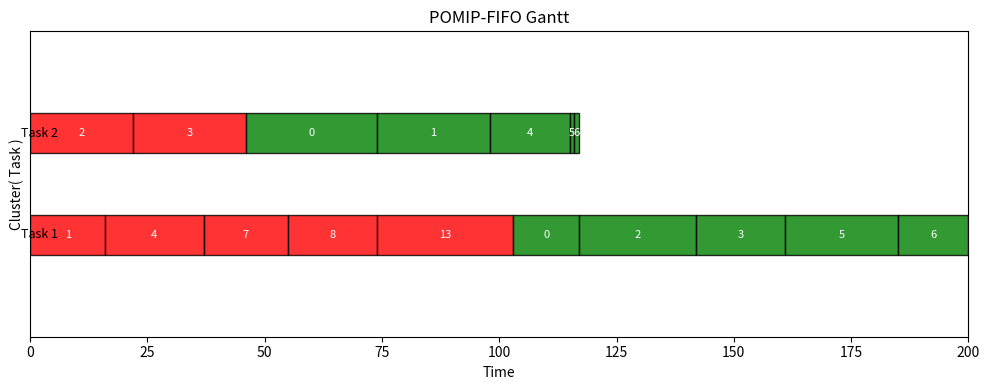
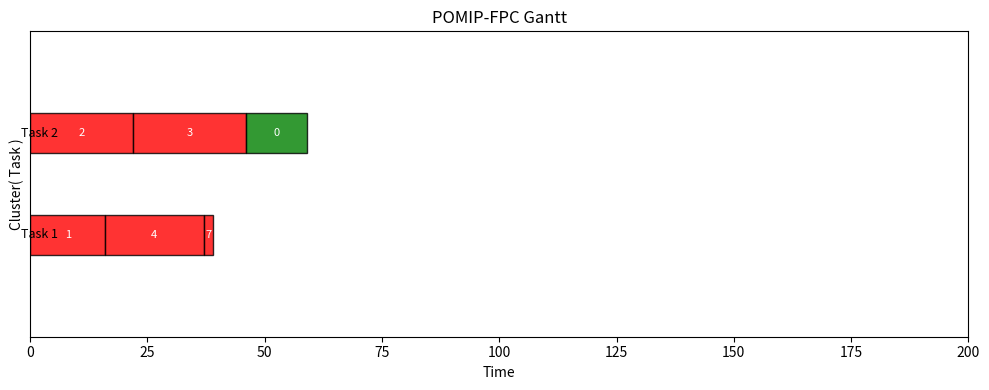

The script that saved these images, in order:
import random
import math
import networkx as nx
import matplotlib.pyplot as plt
import os
from collections import deque

# --------------------------------------------------------
# 1) Global Parameter Settings (old variables)
# --------------------------------------------------------
NUM_TASKS = 2  # Number of tasks to generate
NODES_RANGE = (5, 20)      # Range for # of intermediate nodes
WCET_RANGE = (13, 30)      # Range for each node's WCET
P_EDGE = 0.1               # Probability of edge creation in DAG
D_RATIO_RANGE = (0.125, 0.25)
RESOURCE_RANGE = (1, 6)    # Range for # of shared resources
ACCESS_COUNT_RANGE = (1, 16)
ACCESS_LEN_RANGE = (5, 100)
CRITICAL_RATIOS = [1, 0.9, 0.8, 0.7, 0.6, 0.5, 0.4]
OUTPUT_DIR = "graphs_output"
os.makedirs(OUTPUT_DIR, exist_ok=True)

# --------------------------------------------------------
# 2) Node, Resource, and Task Classes
# --------------------------------------------------------

class Node:
    def __init__(self, node_id, wcet, is_hard=False):
        self.node_id = node_id
        self.wcet = wcet
        self.is_hard = is_hard
        self.remaining_time = wcet
        self.exec_progress = 0
        self.resource_intervals = []  # list of (start, end, resource_id)
        self.in_critical_section = False
        self.completed = False
        self.locked_resource = None
        self.deadline = None  # assigned later
        self.task_id = None
        self.finish_time = None
        self.home_task_id = None

    def add_resource_interval(self, start, end, resource_id):
        self.resource_intervals.append((start, end, resource_id))

    def get_resource_needed_now(self):
        for (s, e, r_id) in self.resource_intervals:
            if s <= self.exec_progress < e:
                return r_id
        return None
    
    def should_release_locked_resource(self):
        if self.locked_resource is None:
            return False
        for (s, e, r_id) in self.resource_intervals:
            if s <= self.exec_progress < e and r_id == self.locked_resource:
                return False
        return True

    def reset(self):
        self.remaining_time = self.wcet
        self.exec_progress = 0
        self.in_critical_section = False
        self.completed = False
        self.locked_resource = None
        self.finish_time = None

class Resource:
    def __init__(self, resource_id, max_access_length):
        self.resource_id = resource_id
        self.global_queue = deque()

    def enqueue_global(self, item, policy="FIFO"):
        self.global_queue.append(item)
        if policy == "CPF":
            self.global_queue = deque(sorted(self.global_queue, key=lambda x: (not x['is_critical'], x['arrival_time'])))

    def front(self):
        return self.global_queue[0] if self.global_queue else None

    def remove_item(self, node):
        for i, item in enumerate(self.global_queue):
            if item['node'] == node:
                del self.global_queue[i]
                break

class Task:
    def __init__(self, task_id, G, node_list, source_id, sink_id):
        self.task_id = task_id
        self.G = G
        self.node_list = node_list
        self.source_id = source_id
        self.sink_id = sink_id
        self.C = sum(n.wcet for n in node_list if n.wcet > 0)
        self.L = compute_longest_path_length_dag(G, {n.node_id: n.wcet for n in node_list})
        ratio_d = random.uniform(0.125, 0.25)
        self.D = int(self.L / ratio_d) if ratio_d > 0 else self.L
        self.T = self.D
        self.U = self.C / self.T if self.T > 0 else float('inf')
        for n in node_list:
            n.deadline = self.D

    def reset_nodes(self):
        for node in self.node_list:
            node.reset()


# --------------------------------------------------------
# 3) DAG Generation
# --------------------------------------------------------
def create_random_dag(num_inner, p):
    total_nodes = num_inner + 2
    source_id = num_inner
    sink_id = num_inner + 1

    while True:
        G = nx.DiGraph()
        G.add_nodes_from(range(total_nodes))

        node_types = {n: None for n in range(total_nodes)}
        for n in range(num_inner):
            node_types[n] = "Soft"

        ratio_crit = random.choice(CRITICAL_RATIOS)
        ratio_crit /= (ratio_crit + 1)
        num_crit = round(ratio_crit * num_inner)
        crit_nodes = set(random.sample(range(num_inner), num_crit)) if num_inner > 0 else set()
        for c in crit_nodes:
            node_types[c] = "Hard"

        for u in range(num_inner):
            for v in range(u+1, num_inner):
                if random.random() < p and not (node_types[u] == "Soft" and node_types[v] == "Hard"):
                    G.add_edge(u, v)

        if num_inner > 0:
            G.add_edge(source_id, 0)
            G.add_edge(num_inner-1, sink_id)
            for n in range(num_inner):
                if not nx.has_path(G, source_id, n):
                    G.add_edge(source_id, n)

        try:
            nx.topological_sort(G)
            return G, node_types, ratio_crit
        except nx.NetworkXUnfeasible:
            continue

def compute_longest_path_length_dag(G, wcet_map):
    topo_order = list(nx.topological_sort(G))
    dist = {v: wcet_map[v] for v in G.nodes}
    for u in topo_order:
        for v in G.successors(u):
            dist[v] = max(dist[v], dist[u] + wcet_map[v])
    return max(dist.values())

def generate_one_task(task_id):
    num_inner = random.randint(*NODES_RANGE)
    G_mid, node_types, ratio_crit = create_random_dag(num_inner, P_EDGE)
    source_id = num_inner
    sink_id = num_inner + 1
    total_nodes = num_inner + 2

    G = nx.DiGraph()
    G.add_nodes_from(range(total_nodes))
    G.add_edges_from(G_mid.edges())
    if num_inner > 0:
        G.add_edge(source_id, 0)
        G.add_edge(num_inner-1, sink_id)

    node_list = []
    for n in range(total_nodes):
        if n in (source_id, sink_id):
            w = 0
        else:
            w = random.randint(*WCET_RANGE)
        is_hard = (node_types[n] == "Hard")
        nd = Node(n, w, is_hard)
        nd.task_id = task_id
        nd.home_task_id = task_id
        node_list.append(nd)

    t = Task(task_id, G, node_list, source_id, sink_id)
    t.critical_ratio = ratio_crit

    # Assign deadlines to each node = T.D
    for nd in t.node_list:
        nd.deadline = t.D

    # optional: plot
    return t

def hierarchy_pos(G, root, width=1.0, vert_gap=0.2, vert_loc=0, xcenter=0.5):
    pos = {root: (xcenter, vert_loc)}
    neighbors = list(G.successors(root))
    if len(neighbors) != 0:
        dx = width / len(neighbors)
        nextx = xcenter - width/2 - dx/2
        for neighbor in neighbors:
            nextx += dx
            pos.update(hierarchy_pos(G, neighbor, width=dx, vert_gap=vert_gap,
                                     vert_loc=vert_loc-vert_gap, xcenter=nextx))
    return pos

# --------------------------------------------------------
# 4) Resource Generation
# --------------------------------------------------------
def generate_resources(n_r, num_tasks):
    resources = []
    info_list = []
    for r_id in range(n_r):
        max_len = random.randint(*ACCESS_LEN_RANGE)
        total_acc = random.randint(*ACCESS_COUNT_RANGE)
        distribution = [0]*num_tasks
        remain = total_acc
        for i in range(num_tasks - 1):
            if remain <= 0: break
            pick = random.randint(0, remain)
            distribution[i] = pick
            remain -= pick
        distribution[-1] += remain

        r_obj = Resource(resource_id=r_id+1, max_access_length=max_len)
        resources.append(r_obj)
        info_list.append({
            "resource_id": r_id + 1,
            "max_access_length": max_len,
            "total_accesses": total_acc,
            "distribution": distribution
        })

    return resources, info_list

def assign_resource_intervals_to_nodes(tasks, resources, resources_info):
    for r_info in resources_info:
        rid = r_info["resource_id"]
        max_len = r_info["max_access_length"]
        distribution = r_info["distribution"]

        for i, usage_count in enumerate(distribution):
            if usage_count <= 0:
                continue
            candidate_nodes = [nd for nd in tasks[i].node_list if nd.wcet > 0]

            while usage_count > 0 and candidate_nodes:
                node = random.choice(candidate_nodes)
                candidate_nodes.remove(node)

                # Avoid overlapping intervals or nested requests by checking conflicts
                current_intervals = node.resource_intervals

                for _ in range(usage_count):
                    # Determine an interval length within the allowable bounds
                    interval_length = random.randint(1, min(max_len, node.wcet))

                    # Try multiple times to find a valid non-conflicting interval
                    for _ in range(10):  # Give 10 tries to find a valid interval
                        start = random.randint(0, node.wcet - interval_length)
                        end = start + interval_length

                        # Check for conflicts
                        conflict = any(
                            (s < end and start < e) and (r == rid)  # Overlap with same resource
                            for (s, e, r) in current_intervals
                        )

                        if not conflict:
                            node.add_resource_interval(start, end, rid)
                            usage_count -= 1
                            break


# --------------------------------------------------------
# 5) Federated Scheduling Code
# --------------------------------------------------------

def compute_processors_federated(tasks):
    total = 0
    for t in tasks:
        Ci = t.C
        Li = t.L
        Di = t.D
        Ui = t.U
        if Ui > 1:
            denom = (Di - Li) if (Di - Li) > 0 else 1
            top = (Ci - Li)
            m_i = math.ceil(top / denom)
            if m_i < 1:
                m_i = 1
            total += m_i
        else:
            total += 1
    return total

def federated_output(tasks, n_r):
    U_sum = sum(t.U for t in tasks)
    U_norm = random.uniform(0.1, 1)
    m_simple = math.ceil(U_sum / U_norm)
    m_fed = compute_processors_federated(tasks)

    print("==================================================")
    print(" Task Generation (Phase One) ")
    print("==================================================")
    for t in tasks:
        print(f"Task {t.task_id}: #nodes={len(t.node_list)}, ratio_crit={t.critical_ratio:.2f}")
        print(f"  C={t.C}, L={t.L}, D={t.D}, U={t.U:.3f}")

    print("----------------------------------")
    print(f"Total Utilization UΣ = {U_sum:.3f}")
    print("----------------------------------")

    print(f"\n#Resources (n_r) = {n_r}")

    print("\n==================================================")
    print(" Required Number of Processors ")
    print("==================================================")
    print(f"Based on total utilization => m_simple={m_simple}")
    print(f"Federated scheduling => m_fed={m_fed}")
    print("==================================================")

    return m_fed, m_simple

# --------------------------------------------------------
# 6) POMIP Scheduler with Local & Global Queues + Logging
# --------------------------------------------------------

class POMIPScheduler:
    def __init__(self, tasks, resources, policy="FIFO", time_limit=2000):
        self.tasks = tasks
        self.resources = resources
        self.policy = policy
        self.time_limit = time_limit
        self.local_queues = {(t.task_id, r.resource_id): deque() for t in tasks for r in resources}
        self.cluster_state = {t.task_id: [None] for t in tasks}  # One CPU per task
        self.resource_map = {r.resource_id: r for r in resources}
        self.schedule_log = []

    def run(self):
        time = 0
        schedulable = True
        while time < self.time_limit:
            if self.all_done():
                break
            time_snapshot = {}

            for task in self.tasks:
                cpu = self.cluster_state[task.task_id][0]
                if cpu is None:
                    node = self.pick_node_to_run(task)
                    if node:
                        self.cluster_state[task.task_id][0] = node

                occupant = self.cluster_state[task.task_id][0]
                if occupant:
                    resource_id = occupant.get_resource_needed_now()
                    if resource_id and not occupant.in_critical_section:
                        resource = self.resource_map[resource_id]
                        self.request_resource_local_queue(occupant, resource, time)

                        if not occupant.in_critical_section:
                            # Rule 1: Try to preempt another node within the same task
                            preempted = self.apply_rule_one(task, occupant)
                            if not preempted:
                                # Rule 2: Try migration to another task
                                migrated = self.apply_rule_two(occupant, resource_id)
                                if not migrated:
                                    self.cluster_state[task.task_id][0] = None  # Blocked
                            continue

                    occupant.remaining_time -= 1
                    occupant.exec_progress += 1

                    # Return to original task if critical section is done
                    if occupant.locked_resource and occupant.should_release_locked_resource():
                        self.release_resource_local_queue(occupant, self.resource_map[occupant.locked_resource])
                        if occupant.task_id != occupant.home_task_id:
                            # Return to original task after critical section
                            self.return_to_original_task(occupant)

                    if occupant.remaining_time <= 0:
                        occupant.completed = True
                        occupant.finish_time = time + 1
                        self.cluster_state[task.task_id][0] = None

                time_snapshot[task.task_id] = occupant.node_id if occupant else None

            for task in self.tasks:
                for node in task.node_list:
                    if node.is_hard and not node.completed and time >= node.deadline:
                        schedulable = False
                        break
                if not schedulable:
                    break
            if not schedulable:
                break

            self.schedule_log.append(time_snapshot)
            time += 1

        avg_qos = self.compute_qos()
        return {"schedulable": schedulable, "finish_time": time, "average_qos": avg_qos}

    def apply_rule_one(self, task, blocking_node):
        """Rule 1: Preempt a non-critical node in the current task if possible."""
        for idx, occupant in enumerate(self.cluster_state[task.task_id]):
            if occupant and not occupant.in_critical_section:
                # Preempt the occupant
                self.cluster_state[task.task_id][idx] = blocking_node
                return True
        return False

    def apply_rule_two(self, blocking_node, resource_id):
        """Rule 2: Migrate the blocking node to another task if it blocks other tasks."""
        for t in self.tasks:
            if t.task_id == blocking_node.task_id:
                continue

            # Check if a node in this task is blocked by the same resource
            for node in t.node_list:
                if node.locked_resource == resource_id and not node.completed:
                    # Set home task if not already set (important for returning)
                    if blocking_node.home_task_id is None:
                        blocking_node.home_task_id = blocking_node.task_id

                    # Migrate the blocking node to this task’s CPU
                    for idx, occupant in enumerate(self.cluster_state[t.task_id]):
                        if occupant is None:  # Found a free CPU
                            self.cluster_state[t.task_id][idx] = blocking_node
                            blocking_node.task_id = t.task_id  # Update current task id
                            return True
        return False

    def return_to_original_task(self, node):
        """Move the node back to its original task after completing its critical section."""
        original_task_id = node.home_task_id
        for idx, occupant in enumerate(self.cluster_state[original_task_id]):
            if occupant is None:  # Find a free CPU in the original task
                self.cluster_state[original_task_id][idx] = node
                node.task_id = original_task_id  # Restore task id
                node.home_task_id = None  # Clear home_task_id after return
                return
            
    def compute_qos(self):
        total_qos = 0.0
        count = 0
        for task in self.tasks:
            for node in task.node_list:
                if not node.is_hard and node.wcet > 0:
                    count += 1
                    if node.finish_time is None:
                        total_qos += 0
                    else:
                        delay = max(0, node.finish_time - node.deadline)
                        total_qos += max(0, 1.0 - 0.30 * delay)
        return total_qos / count if count else 1.0
    
    def all_done(self):
        return all(node.completed for task in self.tasks for node in task.node_list if node.wcet > 0)

    def pick_node_to_run(self, task):
        candidates = [n for n in task.node_list if not n.completed]
        hard_nodes = [n for n in candidates if n.is_hard]
        if hard_nodes:
            return hard_nodes[0]
        soft_nodes = [n for n in candidates if not n.is_hard]
        return soft_nodes[0] if soft_nodes else None

    def request_resource_local_queue(self, node, resource, time):
        fq = self.local_queues[(node.task_id, resource.resource_id)]
        if node not in fq:
            fq.append(node)
        if fq[0] == node:
            resource.enqueue_global({"node": node, "arrival_time": time, "is_critical": node.is_hard}, self.policy)
            if resource.front()['node'] == node:
                node.in_critical_section = True
                node.locked_resource = resource.resource_id
                return True
        return False

    def release_resource_local_queue(self, node, resource):
        resource.remove_item(node)
        fq = self.local_queues[(node.task_id, resource.resource_id)]
        if fq and fq[0] == node:
            fq.popleft()
        node.in_critical_section = False
        node.locked_resource = None

    # ---------- Visualization for Gantt ----------

    def plot_schedule(self, title="POMIP Schedule", filename="schedule.png"):
        """
        Create a Gantt-like chart from self.schedule_log:
          self.schedule_log[time][task_id] = node_id or None
        Each cluster is a "row" in the chart, time is the x-axis.
        We color nodes by node_id or is_hard status.
        """
        # We'll create a figure with one row per task
        fig, ax = plt.subplots(figsize=(10, 3 + len(self.tasks)*0.5))

        # Build an array: schedule_log[t][tid] = node_id or None
        # We'll store intervals as (start, end, occupant) for each cluster
        intervals_per_cluster = {t.task_id: [] for t in self.tasks}

        if not self.schedule_log:
            plt.title(title + " (No execution recorded)")
            plt.savefig(filename)
            plt.close()
            return

        max_time = len(self.schedule_log)
        # We'll parse the log
        # For each cluster (task_id), we gather consecutive time intervals where occupant = same node_id
        for t_idx in range(max_time):
            snapshot = self.schedule_log[t_idx]
            for task_id, node_id in snapshot.items():
                intervals = intervals_per_cluster[task_id]
                if not intervals:
                    # new interval
                    intervals.append([t_idx, t_idx+1, node_id]) # [start, end, occupant]
                else:
                    last = intervals[-1]
                    if last[2] == node_id:
                        # extend
                        last[1] = t_idx+1
                    else:
                        # new
                        intervals.append([t_idx, t_idx+1, node_id])

        # Now we plot each cluster as a "row"
        # cluster y = (some index), occupant is a rectangle from [start..end]
        ybase = 0
        for i, t in enumerate(self.tasks):
            y = i  # row index
            intervals = intervals_per_cluster[t.task_id]
            for (start, end, occupant) in intervals:
                if occupant is not None:
                    # color for occupant
                    # let's say if occupant is Hard => color='red', else 'green'
                    node_obj = None
                    for nd in t.node_list:
                        if nd.node_id == occupant:
                            node_obj = nd
                            break
                    if node_obj and node_obj.is_hard:
                        color = 'red'
                    else:
                        color = 'green'
                    ax.barh(y, end-start, left=start, height=0.4, color=color,
                            edgecolor='black', alpha=0.8)

                    ax.text((start+end)/2, y, f"{occupant}", ha='center', va='center', color='white', fontsize=8)

            ax.text(-2, y, f"Task {t.task_id}", va='center', fontsize=9)

        ax.set_xlim(0, max_time)
        ax.set_ylim(-1, len(self.tasks))
        ax.set_xlabel("Time")
        ax.set_ylabel("Cluster( Task )")
        ax.set_yticks([])
        plt.title(title)
        plt.tight_layout()
        plt.savefig(filename)
        plt.close()


# --------------------------------------------------------
# 7) Main
# --------------------------------------------------------

def main():
    random.seed(0)

    # 1) Generate tasks
    tasks = []
    for i in range(NUM_TASKS):
        t_info = generate_one_task(i+1)
        tasks.append(t_info)

    # 2) Generate resources
    n_r = random.randint(*RESOURCE_RANGE)
    resources, resources_info = generate_resources(n_r, NUM_TASKS)

    # 3) Assign partial intervals based on distribution
    assign_resource_intervals_to_nodes(tasks, resources, resources_info)

    # 4) Print fed info
    m_fed, m_simple = federated_output(tasks, n_r)

    # 5) POMIP with FIFO
    for t in tasks:
        t.reset_nodes()
    sched_fifo = POMIPScheduler(tasks, resources, policy="FIFO", time_limit=200)
    fifo_result = sched_fifo.run()
    print("\n=== POMIP (FIFO) ===")
    print("Schedulable?", fifo_result["schedulable"])
    print("Finish time:", fifo_result["finish_time"])
    print("Avg QoS:", fifo_result["average_qos"])
    # Visualize
    sched_fifo.plot_schedule(title="POMIP-FIFO Gantt", filename="fifo_schedule.png")

    # 6) POMIP with FPC
    for t in tasks:
        t.reset_nodes()
    sched_fpc = POMIPScheduler(tasks, resources, policy="FPC", time_limit=200)
    fpc_result = sched_fpc.run()
    print("\n=== POMIP (FPC) ===")
    print("Schedulable?", fpc_result["schedulable"])
    print("Finish time:", fpc_result["finish_time"])
    print("Avg QoS:", fpc_result["average_qos"])
    # Visualize
    sched_fpc.plot_schedule(title="POMIP-FPC Gantt", filename="fpc_schedule.png")

if __name__ == "__main__":
    main()
